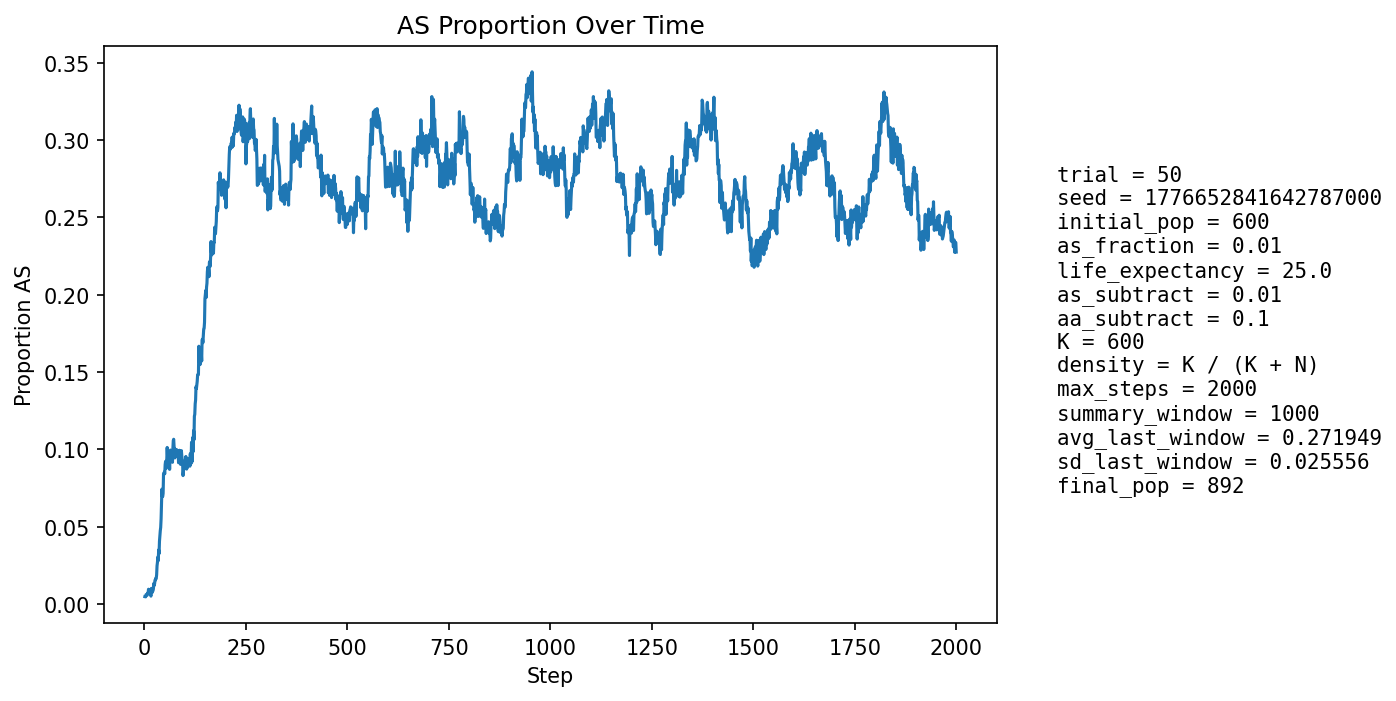

Source data for this figure (header and first rows):
step, population_size, births, newborn_AA, newborn_AS, newborn_SS, prop_newborn_AA, prop_newborn_AS, prop_newborn_SS, prop_repro_AA, prop_repro_AS, prop_AS_population
1, 627, 152, 152, 0, 0, 1.0, 0.0, 0.0, 1.0, 0.0, 0.004785
2, 636, 148, 148, 0, 0, 1.0, 0.0, 0.0, 1.0, 0.0, 0.004717
3, 644, 146, 146, 0, 0, 1.0, 0.0, 0.0, 1.0, 0.0, 0.004658
4, 652, 145, 144, 1, 0, 0.9931, 0.006897, 0.0, 0.99, 0.009967, 0.006135
5, 666, 150, 150, 0, 0, 1.0, 0.0, 0.0, 0.9904, 0.009585, 0.006006
6, 679, 153, 153, 0, 0, 1.0, 0.0, 0.0, 0.9907, 0.009288, 0.005891
7, 691, 155, 155, 0, 0, 1.0, 0.0, 0.0, 0.9909, 0.009063, 0.005789
8, 705, 157, 156, 1, 0, 0.9936, 0.006369, 0.0, 0.9881, 0.01187, 0.007092
9, 719, 159, 159, 0, 0, 1.0, 0.0, 0.0, 0.9884, 0.01156, 0.006954
10, 731, 162, 160, 2, 0, 0.9877, 0.01235, 0.0, 0.9888, 0.01124, 0.009576
11, 742, 164, 163, 1, 0, 0.9939, 0.006098, 0.0, 0.989, 0.01099, 0.008086
12, 752, 165, 165, 0, 0, 1.0, 0.0, 0.0, 0.9946, 0.00542, 0.007979
13, 759, 165, 165, 0, 0, 1.0, 0.0, 0.0, 0.9946, 0.005391, 0.006588
14, 767, 166, 166, 0, 0, 1.0, 0.0, 0.0, 0.992, 0.007979, 0.006519
15, 776, 168, 168, 0, 0, 1.0, 0.0, 0.0, 0.9895, 0.01047, 0.006443
16, 782, 168, 168, 0, 0, 1.0, 0.0, 0.0, 0.9922, 0.007772, 0.005115
17, 789, 169, 165, 4, 0, 0.9763, 0.02367, 0.0, 0.9923, 0.007692, 0.01014
18, 797, 171, 171, 0, 0, 1.0, 0.0, 0.0, 0.9924, 0.007595, 0.007528
19, 804, 172, 172, 0, 0, 1.0, 0.0, 0.0, 0.9925, 0.0075, 0.007463
20, 810, 172, 170, 2, 0, 0.9884, 0.01163, 0.0, 0.995, 0.004963, 0.008642
21, 816, 173, 172, 1, 0, 0.9942, 0.00578, 0.0, 0.9902, 0.009828, 0.008578
22, 822, 173, 172, 1, 0, 0.9942, 0.00578, 0.0, 0.9926, 0.007353, 0.009732
23, 827, 173, 170, 3, 0, 0.9827, 0.01734, 0.0, 0.9951, 0.004878, 0.0133
24, 831, 173, 172, 1, 0, 0.9942, 0.00578, 0.0, 0.9927, 0.007282, 0.01203
25, 836, 174, 173, 1, 0, 0.9943, 0.005747, 0.0, 0.9904, 0.009639, 0.01316
26, 838, 174, 171, 3, 0, 0.9828, 0.01724, 0.0, 0.988, 0.01199, 0.01551
27, 839, 175, 172, 2, 1, 0.9829, 0.01143, 0.005714, 0.9833, 0.01671, 0.01549
28, 843, 176, 174, 2, 0, 0.9886, 0.01136, 0.0, 0.981, 0.019, 0.01661
29, 846, 175, 174, 1, 0, 0.9943, 0.005714, 0.0, 0.9834, 0.01659, 0.01655
30, 848, 176, 173, 3, 0, 0.983, 0.01705, 0.0, 0.9788, 0.02123, 0.01887
31, 851, 176, 170, 6, 0, 0.9659, 0.03409, 0.0, 0.9765, 0.02353, 0.02468
32, 854, 177, 172, 5, 0, 0.9718, 0.02825, 0.0, 0.9766, 0.02342, 0.02693
33, 855, 177, 171, 6, 0, 0.9661, 0.0339, 0.0, 0.9766, 0.02336, 0.03041
34, 856, 176, 175, 1, 0, 0.9943, 0.005682, 0.0, 0.9743, 0.0257, 0.02804
35, 858, 176, 170, 6, 0, 0.9659, 0.03409, 0.0, 0.972, 0.02804, 0.03497
36, 859, 177, 174, 3, 0, 0.9831, 0.01695, 0.0, 0.9674, 0.03256, 0.0326
37, 862, 177, 168, 9, 0, 0.9492, 0.05085, 0.0, 0.9629, 0.03712, 0.0406
38, 864, 177, 169, 8, 0, 0.9548, 0.0452, 0.0, 0.9653, 0.03472, 0.04398
39, 865, 177, 169, 8, 0, 0.9548, 0.0452, 0.0, 0.9607, 0.03926, 0.0474
40, 868, 178, 171, 6, 1, 0.9607, 0.03371, 0.005618, 0.9585, 0.04147, 0.04954
41, 871, 179, 170, 9, 0, 0.9497, 0.05028, 0.0, 0.9497, 0.05034, 0.05511
42, 874, 179, 164, 15, 0, 0.9162, 0.0838, 0.0, 0.9429, 0.05708, 0.06522
43, 875, 179, 161, 18, 0, 0.8994, 0.1006, 0.0, 0.9386, 0.06136, 0.07429
44, 875, 178, 169, 9, 0, 0.9494, 0.05056, 0.0, 0.9406, 0.05936, 0.06971
45, 877, 179, 171, 8, 0, 0.9553, 0.04469, 0.0, 0.9385, 0.0615, 0.06956
46, 880, 180, 170, 10, 0, 0.9444, 0.05556, 0.0, 0.9255, 0.07449, 0.07159
47, 879, 180, 159, 20, 1, 0.8833, 0.1111, 0.005556, 0.9167, 0.08333, 0.08419
48, 878, 179, 164, 15, 0, 0.9162, 0.0838, 0.0, 0.9186, 0.08145, 0.08428
49, 879, 179, 166, 13, 0, 0.9274, 0.07263, 0.0, 0.9206, 0.07937, 0.08532
50, 879, 179, 167, 12, 0, 0.933, 0.06704, 0.0, 0.9186, 0.08145, 0.08419
51, 877, 179, 159, 19, 1, 0.8883, 0.1061, 0.005587, 0.9095, 0.0905, 0.09008
52, 878, 180, 162, 18, 0, 0.9, 0.1, 0.0, 0.9095, 0.0905, 0.09226
53, 878, 179, 165, 14, 0, 0.9218, 0.07821, 0.0, 0.9116, 0.08844, 0.09112
54, 877, 179, 167, 11, 1, 0.933, 0.06145, 0.005587, 0.9118, 0.08824, 0.0878
55, 877, 180, 160, 20, 0, 0.8889, 0.1111, 0.0, 0.9052, 0.09481, 0.0935
56, 879, 180, 157, 23, 0, 0.8722, 0.1278, 0.0, 0.905, 0.09502, 0.1013
57, 879, 179, 166, 13, 0, 0.9274, 0.07263, 0.0, 0.9048, 0.09524, 0.09556
58, 876, 178, 166, 11, 1, 0.9326, 0.0618, 0.005618, 0.9068, 0.09318, 0.09247
59, 875, 180, 162, 17, 1, 0.9, 0.09444, 0.005556, 0.9007, 0.09932, 0.09371
60, 876, 180, 161, 18, 1, 0.8944, 0.1, 0.005556, 0.8962, 0.1038, 0.09589
... 1,940 more rows
